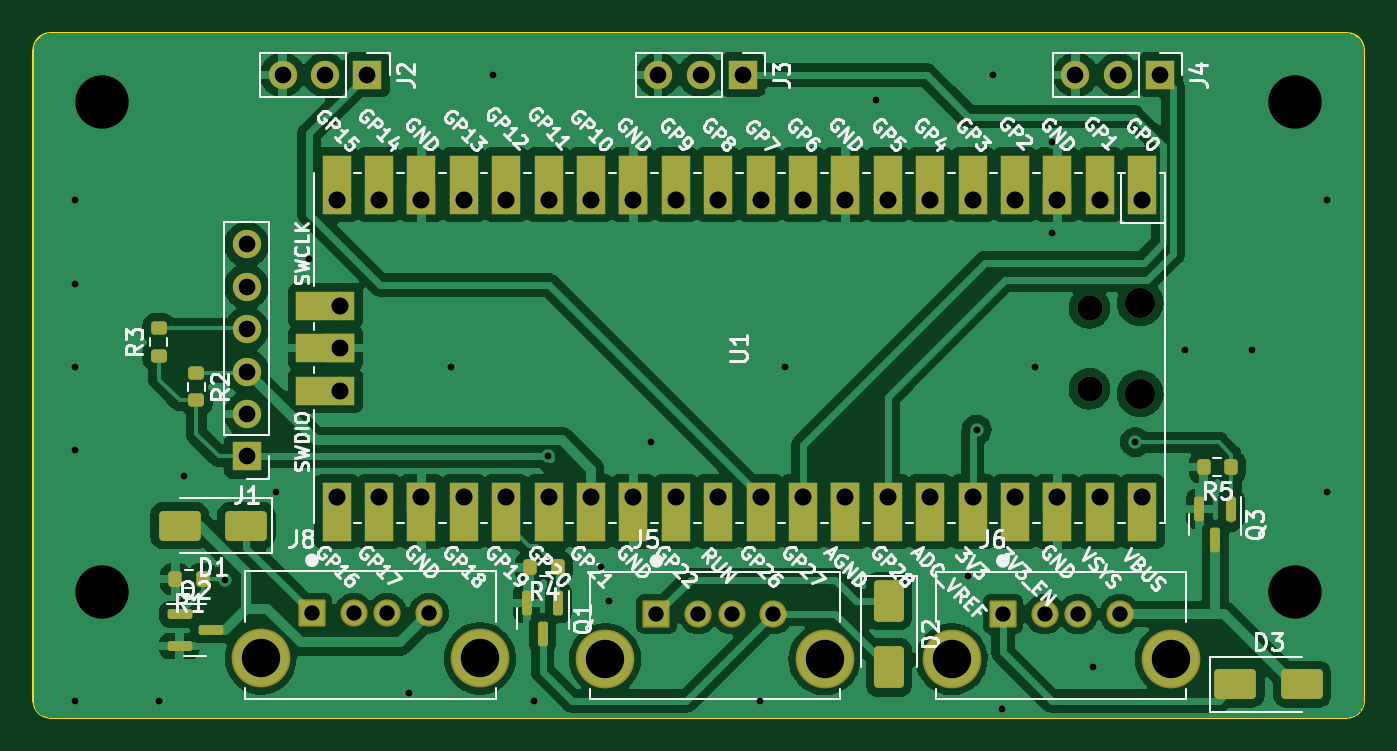
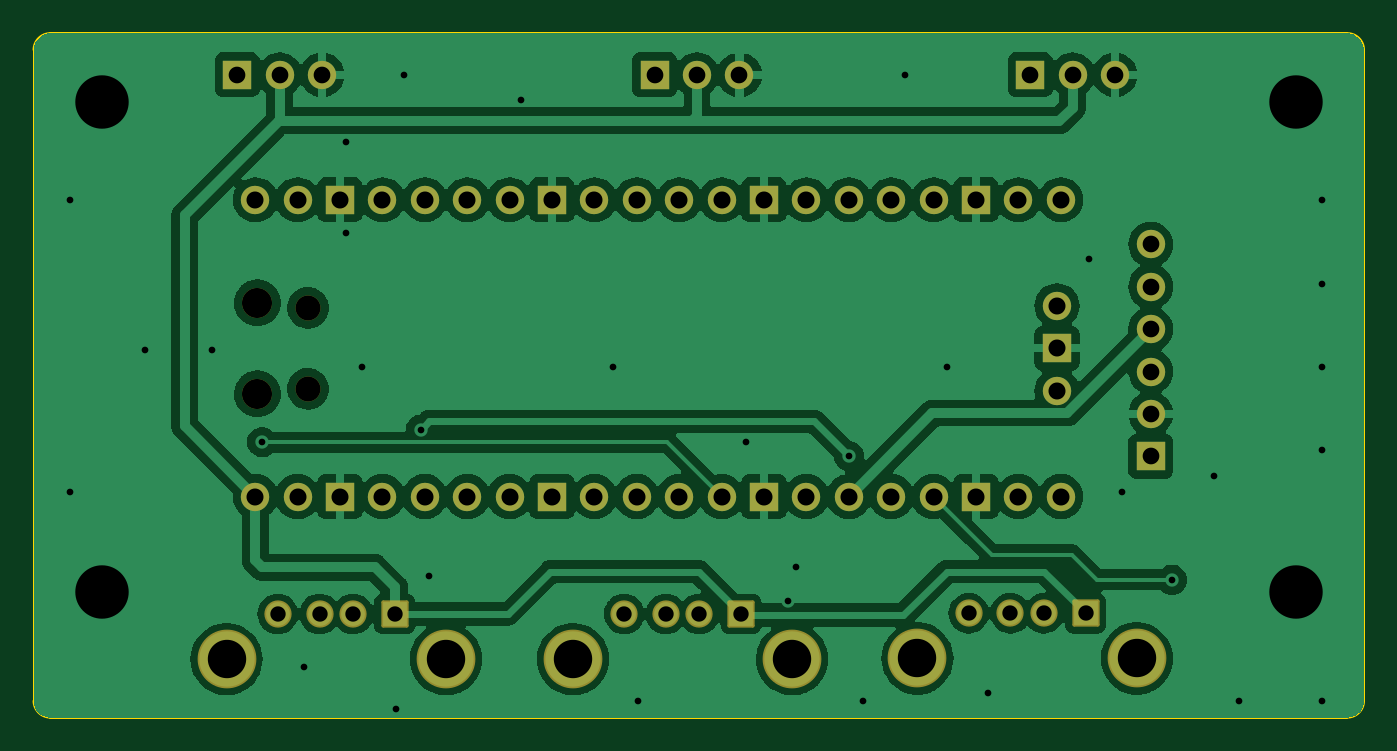
Circuit board: 11 layer files. Board 79.7 x 41.0 mm.
- bottom_copper: water-tomorrow-pico-triple-B_Cu.gbr (149425 bytes)
- bottom_mask: water-tomorrow-pico-triple-B_Mask.gbr (3491 bytes)
- paste: water-tomorrow-pico-triple-B_Paste.gbr (469 bytes)
- bottom_silk: water-tomorrow-pico-triple-B_Silkscreen.gbr (470 bytes)
- outline: water-tomorrow-pico-triple-Edge_Cuts.gbr (917 bytes)
- top_copper: water-tomorrow-pico-triple-F_Cu.gbr (159452 bytes)
- top_mask: water-tomorrow-pico-triple-F_Mask.gbr (6568 bytes)
- paste: water-tomorrow-pico-triple-F_Paste.gbr (2688 bytes)
- top_silk: water-tomorrow-pico-triple-F_Silkscreen.gbr (107396 bytes)
- drill: water-tomorrow-pico-triple-NPTH.drl (464 bytes)
- drill: water-tomorrow-pico-triple-PTH.drl (2171 bytes)

=== bottom_copper: water-tomorrow-pico-triple-B_Cu.gbr (149425 bytes, source omitted) ===
=== bottom_mask: water-tomorrow-pico-triple-B_Mask.gbr ===
%TF.GenerationSoftware,KiCad,Pcbnew,7.0.9*%
%TF.CreationDate,2023-12-13T17:29:23+01:00*%
%TF.ProjectId,water-tomorrow-pico-triple,77617465-722d-4746-9f6d-6f72726f772d,rev?*%
%TF.SameCoordinates,Original*%
%TF.FileFunction,Soldermask,Bot*%
%TF.FilePolarity,Negative*%
%FSLAX46Y46*%
G04 Gerber Fmt 4.6, Leading zero omitted, Abs format (unit mm)*
G04 Created by KiCad (PCBNEW 7.0.9) date 2023-12-13 17:29:23*
%MOMM*%
%LPD*%
G01*
G04 APERTURE LIST*
G04 Aperture macros list*
%AMRoundRect*
0 Rectangle with rounded corners*
0 $1 Rounding radius*
0 $2 $3 $4 $5 $6 $7 $8 $9 X,Y pos of 4 corners*
0 Add a 4 corners polygon primitive as box body*
4,1,4,$2,$3,$4,$5,$6,$7,$8,$9,$2,$3,0*
0 Add four circle primitives for the rounded corners*
1,1,$1+$1,$2,$3*
1,1,$1+$1,$4,$5*
1,1,$1+$1,$6,$7*
1,1,$1+$1,$8,$9*
0 Add four rect primitives between the rounded corners*
20,1,$1+$1,$2,$3,$4,$5,0*
20,1,$1+$1,$4,$5,$6,$7,0*
20,1,$1+$1,$6,$7,$8,$9,0*
20,1,$1+$1,$8,$9,$2,$3,0*%
G04 Aperture macros list end*
%ADD10RoundRect,0.102000X-0.714000X-0.714000X0.714000X-0.714000X0.714000X0.714000X-0.714000X0.714000X0*%
%ADD11C,1.632000*%
%ADD12C,3.520000*%
%ADD13R,1.700000X1.700000*%
%ADD14O,1.700000X1.700000*%
%ADD15O,1.800000X1.800000*%
%ADD16O,1.500000X1.500000*%
G04 APERTURE END LIST*
D10*
%TO.C,J6*%
X58070000Y-34790000D03*
D11*
X60570000Y-34790000D03*
X62570000Y-34790000D03*
X65070000Y-34790000D03*
D12*
X55000000Y-37500000D03*
X68140000Y-37500000D03*
%TD*%
D10*
%TO.C,J5*%
X37320000Y-34790000D03*
D11*
X39820000Y-34790000D03*
X41820000Y-34790000D03*
X44320000Y-34790000D03*
D12*
X34250000Y-37500000D03*
X47390000Y-37500000D03*
%TD*%
%TO.C,J8*%
X26750000Y-37460000D03*
X13610000Y-37460000D03*
D11*
X23680000Y-34750000D03*
X21180000Y-34750000D03*
X19180000Y-34750000D03*
D10*
X16680000Y-34750000D03*
%TD*%
D13*
%TO.C,J4*%
X67500000Y-2500000D03*
D14*
X64960000Y-2500000D03*
X62420000Y-2500000D03*
%TD*%
D13*
%TO.C,J3*%
X42500000Y-2500000D03*
D14*
X39960000Y-2500000D03*
X37420000Y-2500000D03*
%TD*%
D13*
%TO.C,J2*%
X20000000Y-2500000D03*
D14*
X17460000Y-2500000D03*
X14920000Y-2500000D03*
%TD*%
D13*
%TO.C,J1*%
X12772000Y-25350200D03*
D14*
X12772000Y-22810200D03*
X12772000Y-20270200D03*
X12772000Y-17730200D03*
X12772000Y-15190200D03*
X12772000Y-12650200D03*
%TD*%
D15*
%TO.C,U1*%
X66291000Y-16147200D03*
D16*
X63261000Y-16447200D03*
X63261000Y-21297200D03*
D15*
X66291000Y-21597200D03*
D14*
X66421000Y-9982200D03*
X63881000Y-9982200D03*
D13*
X61341000Y-9982200D03*
D14*
X58801000Y-9982200D03*
X56261000Y-9982200D03*
X53721000Y-9982200D03*
X51181000Y-9982200D03*
D13*
X48641000Y-9982200D03*
D14*
X46101000Y-9982200D03*
X43561000Y-9982200D03*
X41021000Y-9982200D03*
X38481000Y-9982200D03*
D13*
X35941000Y-9982200D03*
D14*
X33401000Y-9982200D03*
X30861000Y-9982200D03*
X28321000Y-9982200D03*
X25781000Y-9982200D03*
D13*
X23241000Y-9982200D03*
D14*
X20701000Y-9982200D03*
X18161000Y-9982200D03*
X18161000Y-27762200D03*
X20701000Y-27762200D03*
D13*
X23241000Y-27762200D03*
D14*
X25781000Y-27762200D03*
X28321000Y-27762200D03*
X30861000Y-27762200D03*
X33401000Y-27762200D03*
D13*
X35941000Y-27762200D03*
D14*
X38481000Y-27762200D03*
X41021000Y-27762200D03*
X43561000Y-27762200D03*
X46101000Y-27762200D03*
D13*
X48641000Y-27762200D03*
D14*
X51181000Y-27762200D03*
X53721000Y-27762200D03*
X56261000Y-27762200D03*
X58801000Y-27762200D03*
D13*
X61341000Y-27762200D03*
D14*
X63881000Y-27762200D03*
X66421000Y-27762200D03*
X18391000Y-16332200D03*
D13*
X18391000Y-18872200D03*
D14*
X18391000Y-21412200D03*
%TD*%
M02*

=== paste: water-tomorrow-pico-triple-B_Paste.gbr ===
%TF.GenerationSoftware,KiCad,Pcbnew,7.0.9*%
%TF.CreationDate,2023-12-13T17:29:23+01:00*%
%TF.ProjectId,water-tomorrow-pico-triple,77617465-722d-4746-9f6d-6f72726f772d,rev?*%
%TF.SameCoordinates,Original*%
%TF.FileFunction,Paste,Bot*%
%TF.FilePolarity,Positive*%
%FSLAX46Y46*%
G04 Gerber Fmt 4.6, Leading zero omitted, Abs format (unit mm)*
G04 Created by KiCad (PCBNEW 7.0.9) date 2023-12-13 17:29:23*
%MOMM*%
%LPD*%
G01*
G04 APERTURE LIST*
G04 APERTURE END LIST*
M02*

=== bottom_silk: water-tomorrow-pico-triple-B_Silkscreen.gbr ===
%TF.GenerationSoftware,KiCad,Pcbnew,7.0.9*%
%TF.CreationDate,2023-12-13T17:29:23+01:00*%
%TF.ProjectId,water-tomorrow-pico-triple,77617465-722d-4746-9f6d-6f72726f772d,rev?*%
%TF.SameCoordinates,Original*%
%TF.FileFunction,Legend,Bot*%
%TF.FilePolarity,Positive*%
%FSLAX46Y46*%
G04 Gerber Fmt 4.6, Leading zero omitted, Abs format (unit mm)*
G04 Created by KiCad (PCBNEW 7.0.9) date 2023-12-13 17:29:23*
%MOMM*%
%LPD*%
G01*
G04 APERTURE LIST*
G04 APERTURE END LIST*
M02*

=== outline: water-tomorrow-pico-triple-Edge_Cuts.gbr ===
%TF.GenerationSoftware,KiCad,Pcbnew,7.0.9*%
%TF.CreationDate,2023-12-13T17:29:23+01:00*%
%TF.ProjectId,water-tomorrow-pico-triple,77617465-722d-4746-9f6d-6f72726f772d,rev?*%
%TF.SameCoordinates,Original*%
%TF.FileFunction,Profile,NP*%
%FSLAX46Y46*%
G04 Gerber Fmt 4.6, Leading zero omitted, Abs format (unit mm)*
G04 Created by KiCad (PCBNEW 7.0.9) date 2023-12-13 17:29:23*
%MOMM*%
%LPD*%
G01*
G04 APERTURE LIST*
%TA.AperFunction,Profile*%
%ADD10C,0.100000*%
%TD*%
G04 APERTURE END LIST*
D10*
X79700000Y-1000000D02*
G75*
G03*
X78700000Y0I-1000000J0D01*
G01*
X1000000Y0D02*
G75*
G03*
X0Y-1000000I0J-1000000D01*
G01*
X1000000Y0D02*
X78700000Y0D01*
X78700000Y-41000000D02*
G75*
G03*
X79700000Y-40000000I0J1000000D01*
G01*
X79700000Y-1000000D02*
X79700000Y-40000000D01*
X0Y-40000000D02*
G75*
G03*
X1000000Y-41000000I1000000J0D01*
G01*
X0Y-40000000D02*
X0Y-1000000D01*
X78700000Y-41000000D02*
X1000000Y-41000000D01*
M02*

=== top_copper: water-tomorrow-pico-triple-F_Cu.gbr (159452 bytes, source omitted) ===
=== top_mask: water-tomorrow-pico-triple-F_Mask.gbr (6568 bytes, source omitted) ===
=== paste: water-tomorrow-pico-triple-F_Paste.gbr (2688 bytes, source withheld) ===
=== top_silk: water-tomorrow-pico-triple-F_Silkscreen.gbr (107396 bytes, source omitted) ===
=== drill: water-tomorrow-pico-triple-NPTH.drl ===
M48
; DRILL file {KiCad 7.0.9} date Wed Dec 13 17:29:27 2023
; FORMAT={-:-/ absolute / metric / decimal}
; #@! TF.CreationDate,2023-12-13T17:29:27+01:00
; #@! TF.GenerationSoftware,Kicad,Pcbnew,7.0.9
; #@! TF.FileFunction,NonPlated,1,2,NPTH
FMAT,2
METRIC
; #@! TA.AperFunction,NonPlated,NPTH,ComponentDrill
T1C1.500
; #@! TA.AperFunction,NonPlated,NPTH,ComponentDrill
T2C1.800
%
G90
G05
T1
X63.261Y-16.447
X63.261Y-21.297
T2
X66.291Y-16.147
X66.291Y-21.597
T0
M30

=== drill: water-tomorrow-pico-triple-PTH.drl ===
M48
; DRILL file {KiCad 7.0.9} date Wed Dec 13 17:29:27 2023
; FORMAT={-:-/ absolute / metric / decimal}
; #@! TF.CreationDate,2023-12-13T17:29:27+01:00
; #@! TF.GenerationSoftware,Kicad,Pcbnew,7.0.9
; #@! TF.FileFunction,Plated,1,2,PTH
FMAT,2
METRIC
; #@! TA.AperFunction,Plated,PTH,ViaDrill
T1C0.400
; #@! TA.AperFunction,Plated,PTH,ComponentDrill
T2C0.920
; #@! TA.AperFunction,Plated,PTH,ComponentDrill
T3C1.000
; #@! TA.AperFunction,Plated,PTH,ComponentDrill
T4C1.020
; #@! TA.AperFunction,Plated,PTH,ComponentDrill
T5C2.300
; #@! TA.AperFunction,Plated,PTH,ViaDrill
T6C3.200
%
G90
G05
T1
X2.5Y-10.0
X2.5Y-15.0
X2.5Y-20.0
X2.5Y-25.0
X2.5Y-40.0
X7.5Y-40.0
X9.0Y-26.5
X11.5Y-32.75
X14.5Y-27.5
X16.5Y-13.5
X22.5Y-39.5
X25.0Y-20.0
X27.5Y-2.5
X30.0Y-40.0
X30.85Y-25.35
X34.0Y-32.0
X34.5Y-34.0
X37.0Y-24.5
X43.5Y-40.0
X45.0Y-20.0
X50.5Y-4.0
X56.0Y-32.5
X56.5Y-23.75
X57.5Y-2.5
X58.0Y-40.5
X60.0Y-20.0
X61.0Y-6.5
X61.0Y-12.0
X63.5Y-38.0
X66.0Y-24.5
X69.0Y-19.0
X73.0Y-19.0
X77.5Y-10.0
X77.5Y-27.5
T2
X16.68Y-34.75
X19.18Y-34.75
X21.18Y-34.75
X23.68Y-34.75
X37.32Y-34.79
X39.82Y-34.79
X41.82Y-34.79
X44.32Y-34.79
X58.07Y-34.79
X60.57Y-34.79
X62.57Y-34.79
X65.07Y-34.79
T3
X12.772Y-12.65
X12.772Y-15.19
X12.772Y-17.73
X12.772Y-20.27
X12.772Y-22.81
X12.772Y-25.35
X14.92Y-2.5
X17.46Y-2.5
X20.0Y-2.5
X37.42Y-2.5
X39.96Y-2.5
X42.5Y-2.5
X62.42Y-2.5
X64.96Y-2.5
X67.5Y-2.5
T4
X18.161Y-9.982
X18.161Y-27.762
X18.391Y-16.332
X18.391Y-18.872
X18.391Y-21.412
X20.701Y-9.982
X20.701Y-27.762
X23.241Y-9.982
X23.241Y-27.762
X25.781Y-9.982
X25.781Y-27.762
X28.321Y-9.982
X28.321Y-27.762
X30.861Y-9.982
X30.861Y-27.762
X33.401Y-9.982
X33.401Y-27.762
X35.941Y-9.982
X35.941Y-27.762
X38.481Y-9.982
X38.481Y-27.762
X41.021Y-9.982
X41.021Y-27.762
X43.561Y-9.982
X43.561Y-27.762
X46.101Y-9.982
X46.101Y-27.762
X48.641Y-9.982
X48.641Y-27.762
X51.181Y-9.982
X51.181Y-27.762
X53.721Y-9.982
X53.721Y-27.762
X56.261Y-9.982
X56.261Y-27.762
X58.801Y-9.982
X58.801Y-27.762
X61.341Y-9.982
X61.341Y-27.762
X63.881Y-9.982
X63.881Y-27.762
X66.421Y-9.982
X66.421Y-27.762
T5
X13.61Y-37.46
X26.75Y-37.46
X34.25Y-37.5
X47.39Y-37.5
X55.0Y-37.5
X68.14Y-37.5
T6
X4.1Y-4.1
X4.1Y-33.5
X75.6Y-4.1
X75.6Y-33.5
T0
M30

